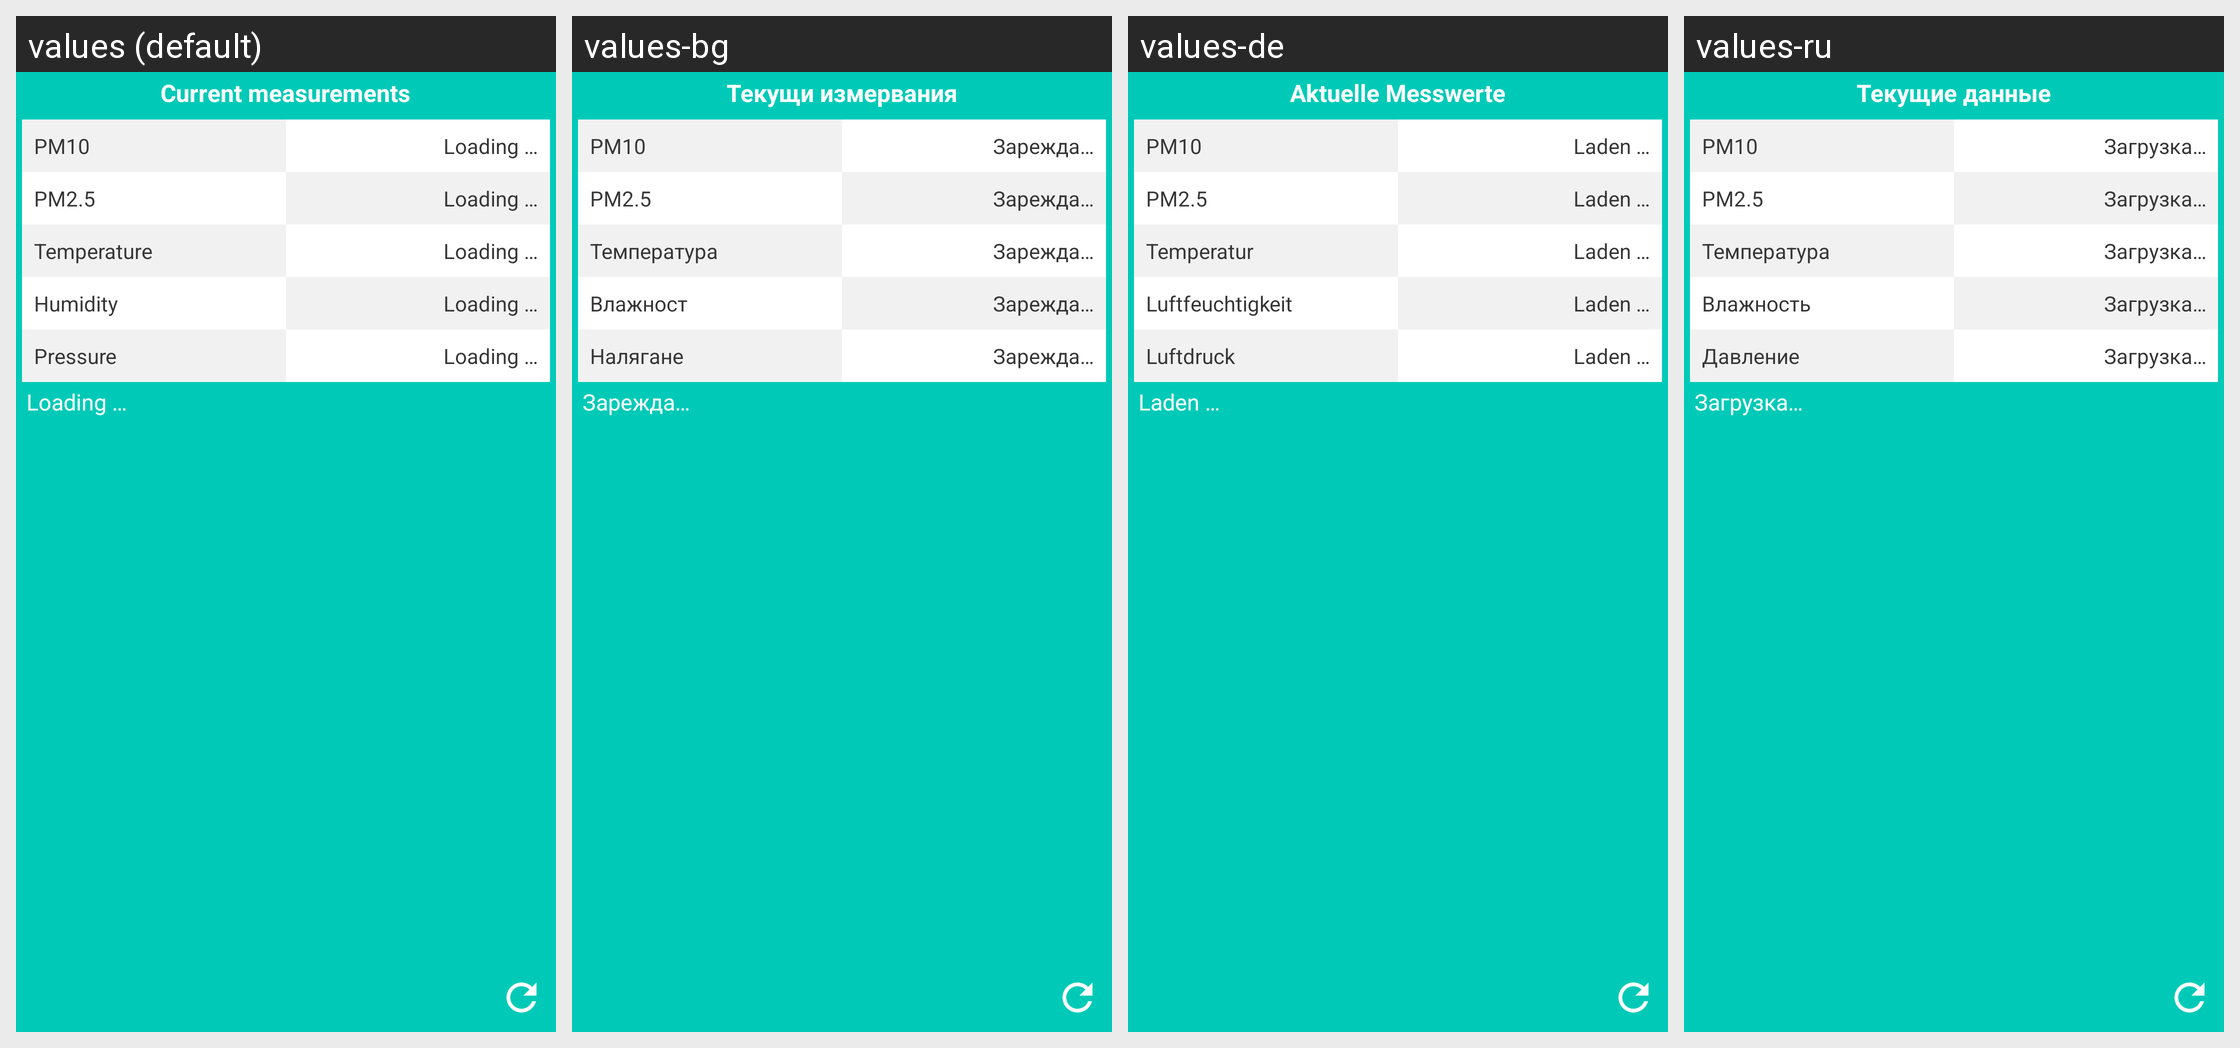

Strings drawn on this Android screen and how each of the app's shown locales translates them:
Android screen res/layout/widget_large.xml rendered under 4 locales, left to right: values (default), values-bg, values-de, values-ru. Device: Nexus 5 (rendered at 1080×1920; each locale shown at half size, 540×960, under a caption strip naming it); theme AppTheme.
Other locales in the repository, not shown: values-de-rDE, values-en-rUS, values-es, values-fr, values-fr-rFR, values-hu, values-it, values-nl, values-nl-rNL, values-pl, values-ro.
Strings drawn on this screen, with the default value and each locale's value (text and hints the layout hard-codes, and strings that could not be matched under every locale, appear in the picture but are not listed):

current_values
  values: Current measurements
  values-bg: Текущи измервания
  values-de: Aktuelle Messwerte
  values-ru: Текущие данные

value1
  values: PM10
  values-bg: PM10  [not translated; the default value is used]
  values-de: PM10  [not translated; the default value is used]
  values-ru: PM10  [not translated; the default value is used]

loading
  values: Loading …
  values-bg: Зарежда…
  values-de: Laden …
  values-ru: Загрузка…

value2
  values: PM2.5
  values-bg: PM2.5  [not translated; the default value is used]
  values-de: PM2.5  [not translated; the default value is used]
  values-ru: PM2.5  [not translated; the default value is used]

temperature
  values: Temperature
  values-bg: Температура
  values-de: Temperatur
  values-ru: Температура

humidity
  values: Humidity
  values-bg: Влажност
  values-de: Luftfeuchtigkeit
  values-ru: Влажность

pressure
  values: Pressure
  values-bg: Налягане
  values-de: Luftdruck
  values-ru: Давление
